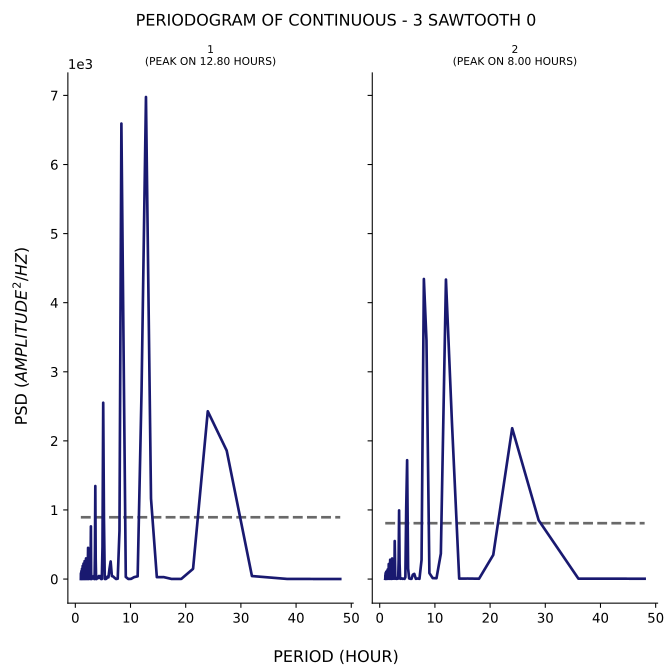

Values plotted in this chart, from the file beside it:
test, period, psd
1, 48.0, 0.6753
1, 38.4, 1.496
1, 32.0, 43.46
1, 27.43, 1859
1, 24.0, 2428
1, 21.33, 147.9
1, 19.2, 1.95
1, 17.45, 1.077
1, 16.0, 28.17
1, 14.77, 27.35
1, 13.71, 1164
1, 12.8, 6977
1, 12.0, 2721
1, 11.29, 39.15
1, 10.67, 27.9
1, 10.11, 2.79
1, 9.6, 0.8309
1, 9.143, 30.72
1, 8.727, 3486
1, 8.348, 6593
1, 8.0, 696.9
1, 7.68, 5.024
1, 7.385, 0.7306
1, 7.111, 17.84
1, 6.857, 37.18
1, 6.621, 43.43
1, 6.4, 254.6
1, 6.194, 150.7
1, 6.0, 23.84
1, 5.818, 35.69
1, 5.647, 5.404
1, 5.486, 0.002591
1, 5.333, 1.639
1, 5.189, 873.2
1, 5.053, 2552
1, 4.923, 466.7
1, 4.8, 0.431
1, 4.683, 0.09169
1, 4.571, 13.66
1, 4.465, 43.02
1, 4.364, 17.13
1, 4.267, 43.86
1, 4.174, 36.33
1, 4.085, 12.03
1, 4.0, 30.78
1, 3.918, 8.874
1, 3.84, 0.1471
1, 3.765, 0.1588
1, 3.692, 292.4
1, 3.623, 1346
1, 3.556, 390.3
1, 3.491, 0.05277
1, 3.429, 0.1366
1, 3.368, 7.663
1, 3.31, 41.78
1, 3.254, 15.87
1, 3.2, 9.672
1, 3.148, 11.35
1, 3.097, 7.11
1, 3.048, 31.14
... 271 more rows
